Run: headless pygame with SDL's dummy video driver; simulated clock (each Clock.tick advances the game by its frame time, no real sleeping); random seed 0; keys injected as events and as key.get_pressed() state; no mouse input.
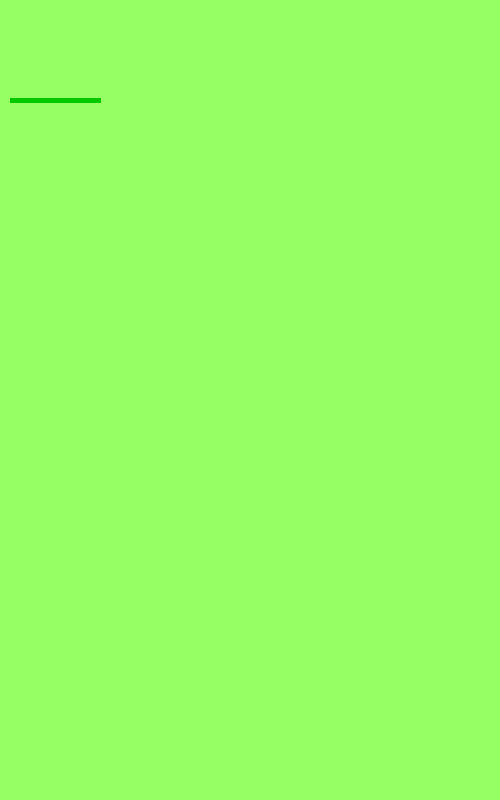
Frame 1 of 4 · flips 1–60 · no input
Frame 2 of 4 · flips 61–180 · tapped SPACE, RETURN · held RIGHT (→), D · screen unchanged from frame 1, image omitted
Frame 3 of 4 · flips 181–300 · held DOWN (↓), S · screen unchanged from frame 2, image omitted
Frame 4 of 4 · flips 301–420 · held LEFT (←), A, UP (↑), W · screen unchanged from frame 3, image omitted

The pygame program that drew these frames:

import pygame, sys, random

pygame.init()



HEIGTH = 800
WEIGHT = 500

#* creamos la ventana
pantalla = pygame.display.set_mode((WEIGHT, HEIGTH))

#bucle principal

while True:
    for evento in pygame.event.get():
        if evento.type == pygame.QUIT:
            sys.exit()

    
    pantalla.fill((150,255,100)) #* pinta la pantalla del color
    ###-----INICIO ZONA DE DIBUJO----###
    pygame.draw.line(pantalla, (0,200,0),(10,100),(100,100),5)

    ###-----FIN ZONA DE DIBUJO----###
    pygame.display.flip() #*actualiza la pantalla
